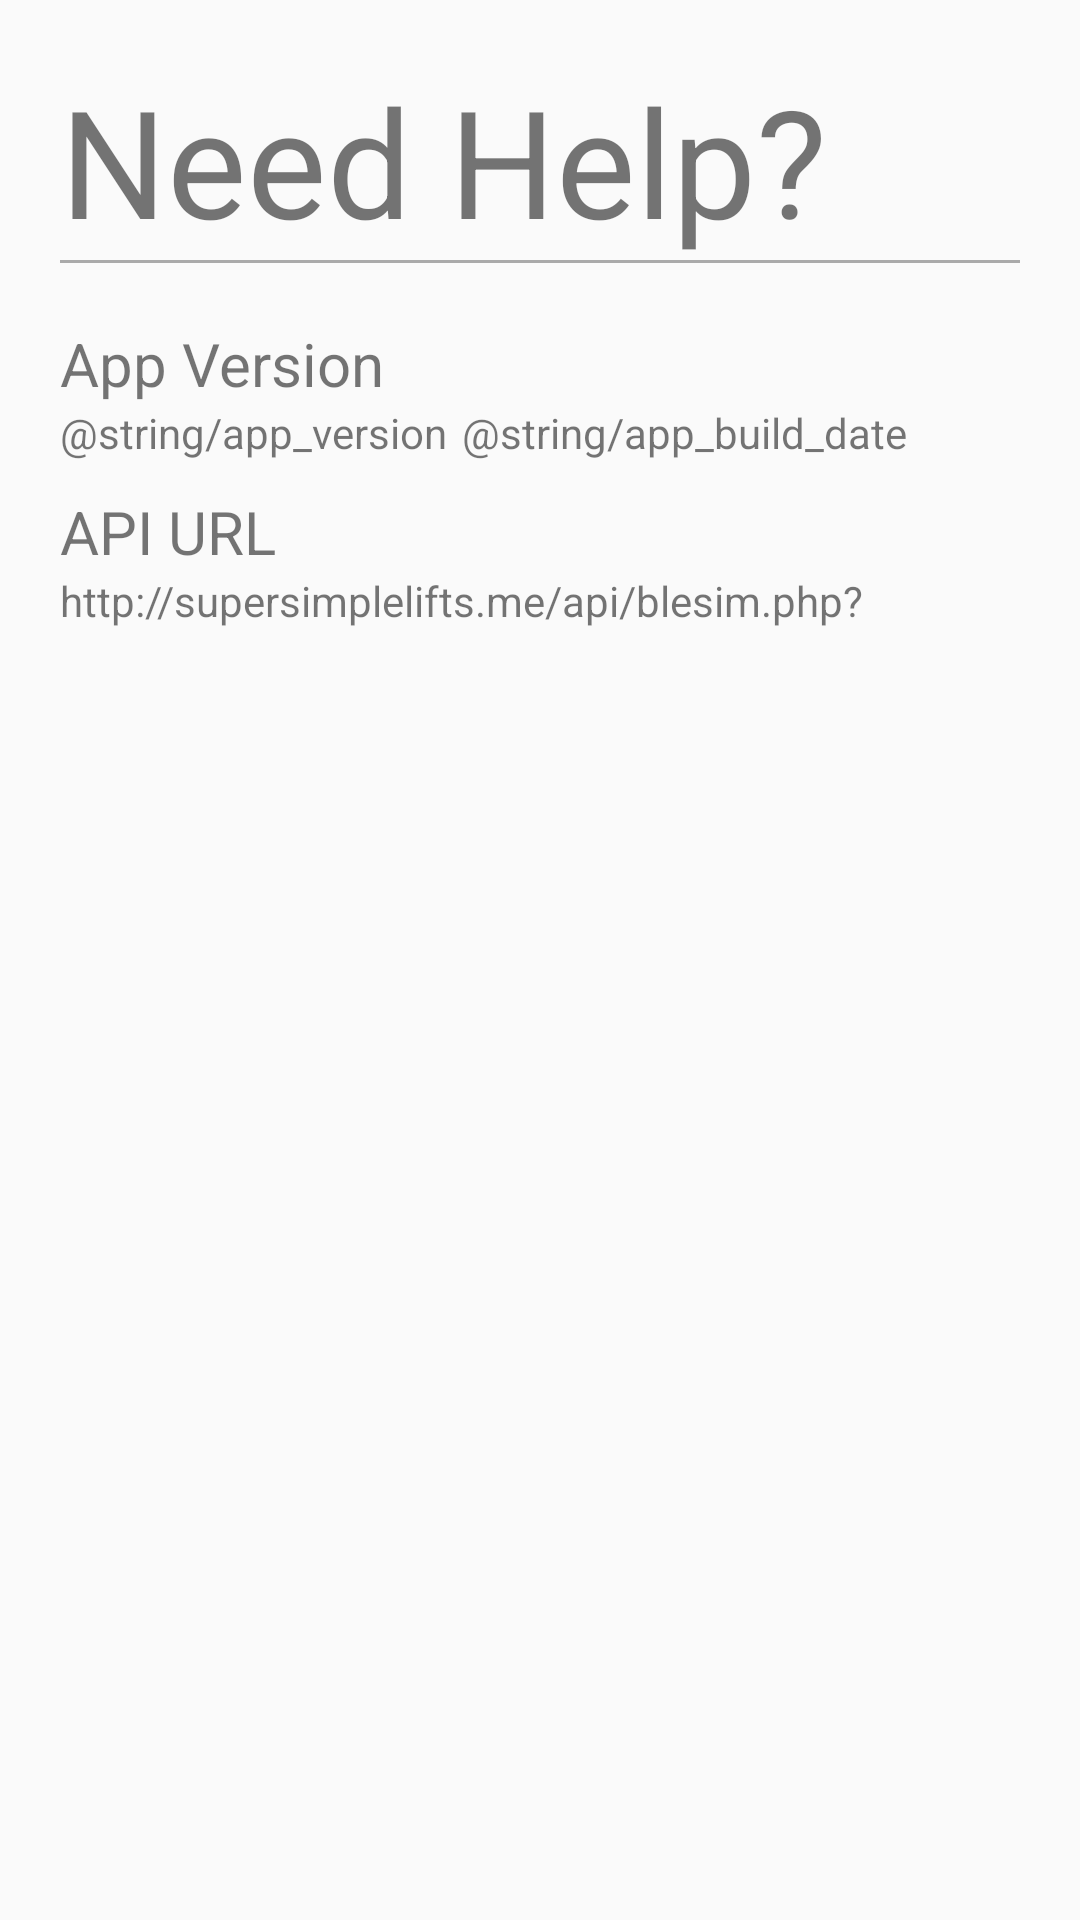

Produce the Android XML layout that renders to this screen, including the resource entries it uses.
<!-- AndroidManifest.xml: application theme AppTheme -->
<!-- res/layout/activity_support.xml -->
<?xml version="1.0" encoding="utf-8"?>
<LinearLayout xmlns:android="http://schemas.android.com/apk/res/android"
    xmlns:app="http://schemas.android.com/apk/res-auto"
    xmlns:tools="http://schemas.android.com/tools"
    android:layout_width="match_parent"
    android:layout_height="match_parent"
    android:orientation="vertical"
    android:padding="20dp"
    tools:context="as.tra.brayden.blesim.SupportActivity">

    <TextView
        android:text="Need Help?"
        android:textSize="50sp"
        android:layout_height="wrap_content"
        android:layout_width="fill_parent"
        />


    <View
        android:layout_width="fill_parent"
        android:layout_height="1dip"
        android:background="#AAAAAA" />
    <LinearLayout
        android:layout_height="wrap_content"
        android:layout_width="fill_parent"
        android:orientation="vertical"
        android:paddingTop="10dp">

            <TextView
                android:text="App Version"
                android:paddingTop="10dp"
                android:textSize="20sp"
                android:layout_height="wrap_content"
                android:layout_width="fill_parent"
                />
        <LinearLayout
            android:layout_width="wrap_content"
            android:layout_height="wrap_content">
            <TextView
                android:text="@string/app_version"
                android:id="@+id/version"
                android:layout_height="wrap_content"
                android:layout_width="wrap_content"
                android:paddingEnd="5dp"/>
            <TextView
                android:text="@string/app_build_date"
                android:id="@+id/versionDate"
                android:layout_height="wrap_content"
                android:layout_width="fill_parent"/>
        </LinearLayout>


            <TextView
                android:text="API URL"
                android:paddingTop="10dp"
                android:textSize="20sp"
                android:layout_height="wrap_content"
                android:layout_width="fill_parent"/>
            <TextView
                android:id="@+id/apiUrl"
                android:text="@string/rest_url"
                android:layout_height="wrap_content"
                android:layout_width="fill_parent"/>


    </LinearLayout>


</LinearLayout>
<!-- resources referenced by this layout -->
<resources>
  <string name="rest_url">http://supersimplelifts.me/api/blesim.php?</string>
  <style name="AppTheme" parent="Theme.AppCompat.Light.DarkActionBar">
          <item name="colorPrimary">@color/primary</item>
          <item name="colorPrimaryDark">@color/primary_dark</item>
          <item name="colorAccent">@color/accent</item>
      </style>
  <color name="primary">#02A8F3</color>
  <color name="primary_dark">#0288D1</color>
  <color name="accent">#FFC107</color>
</resources>
